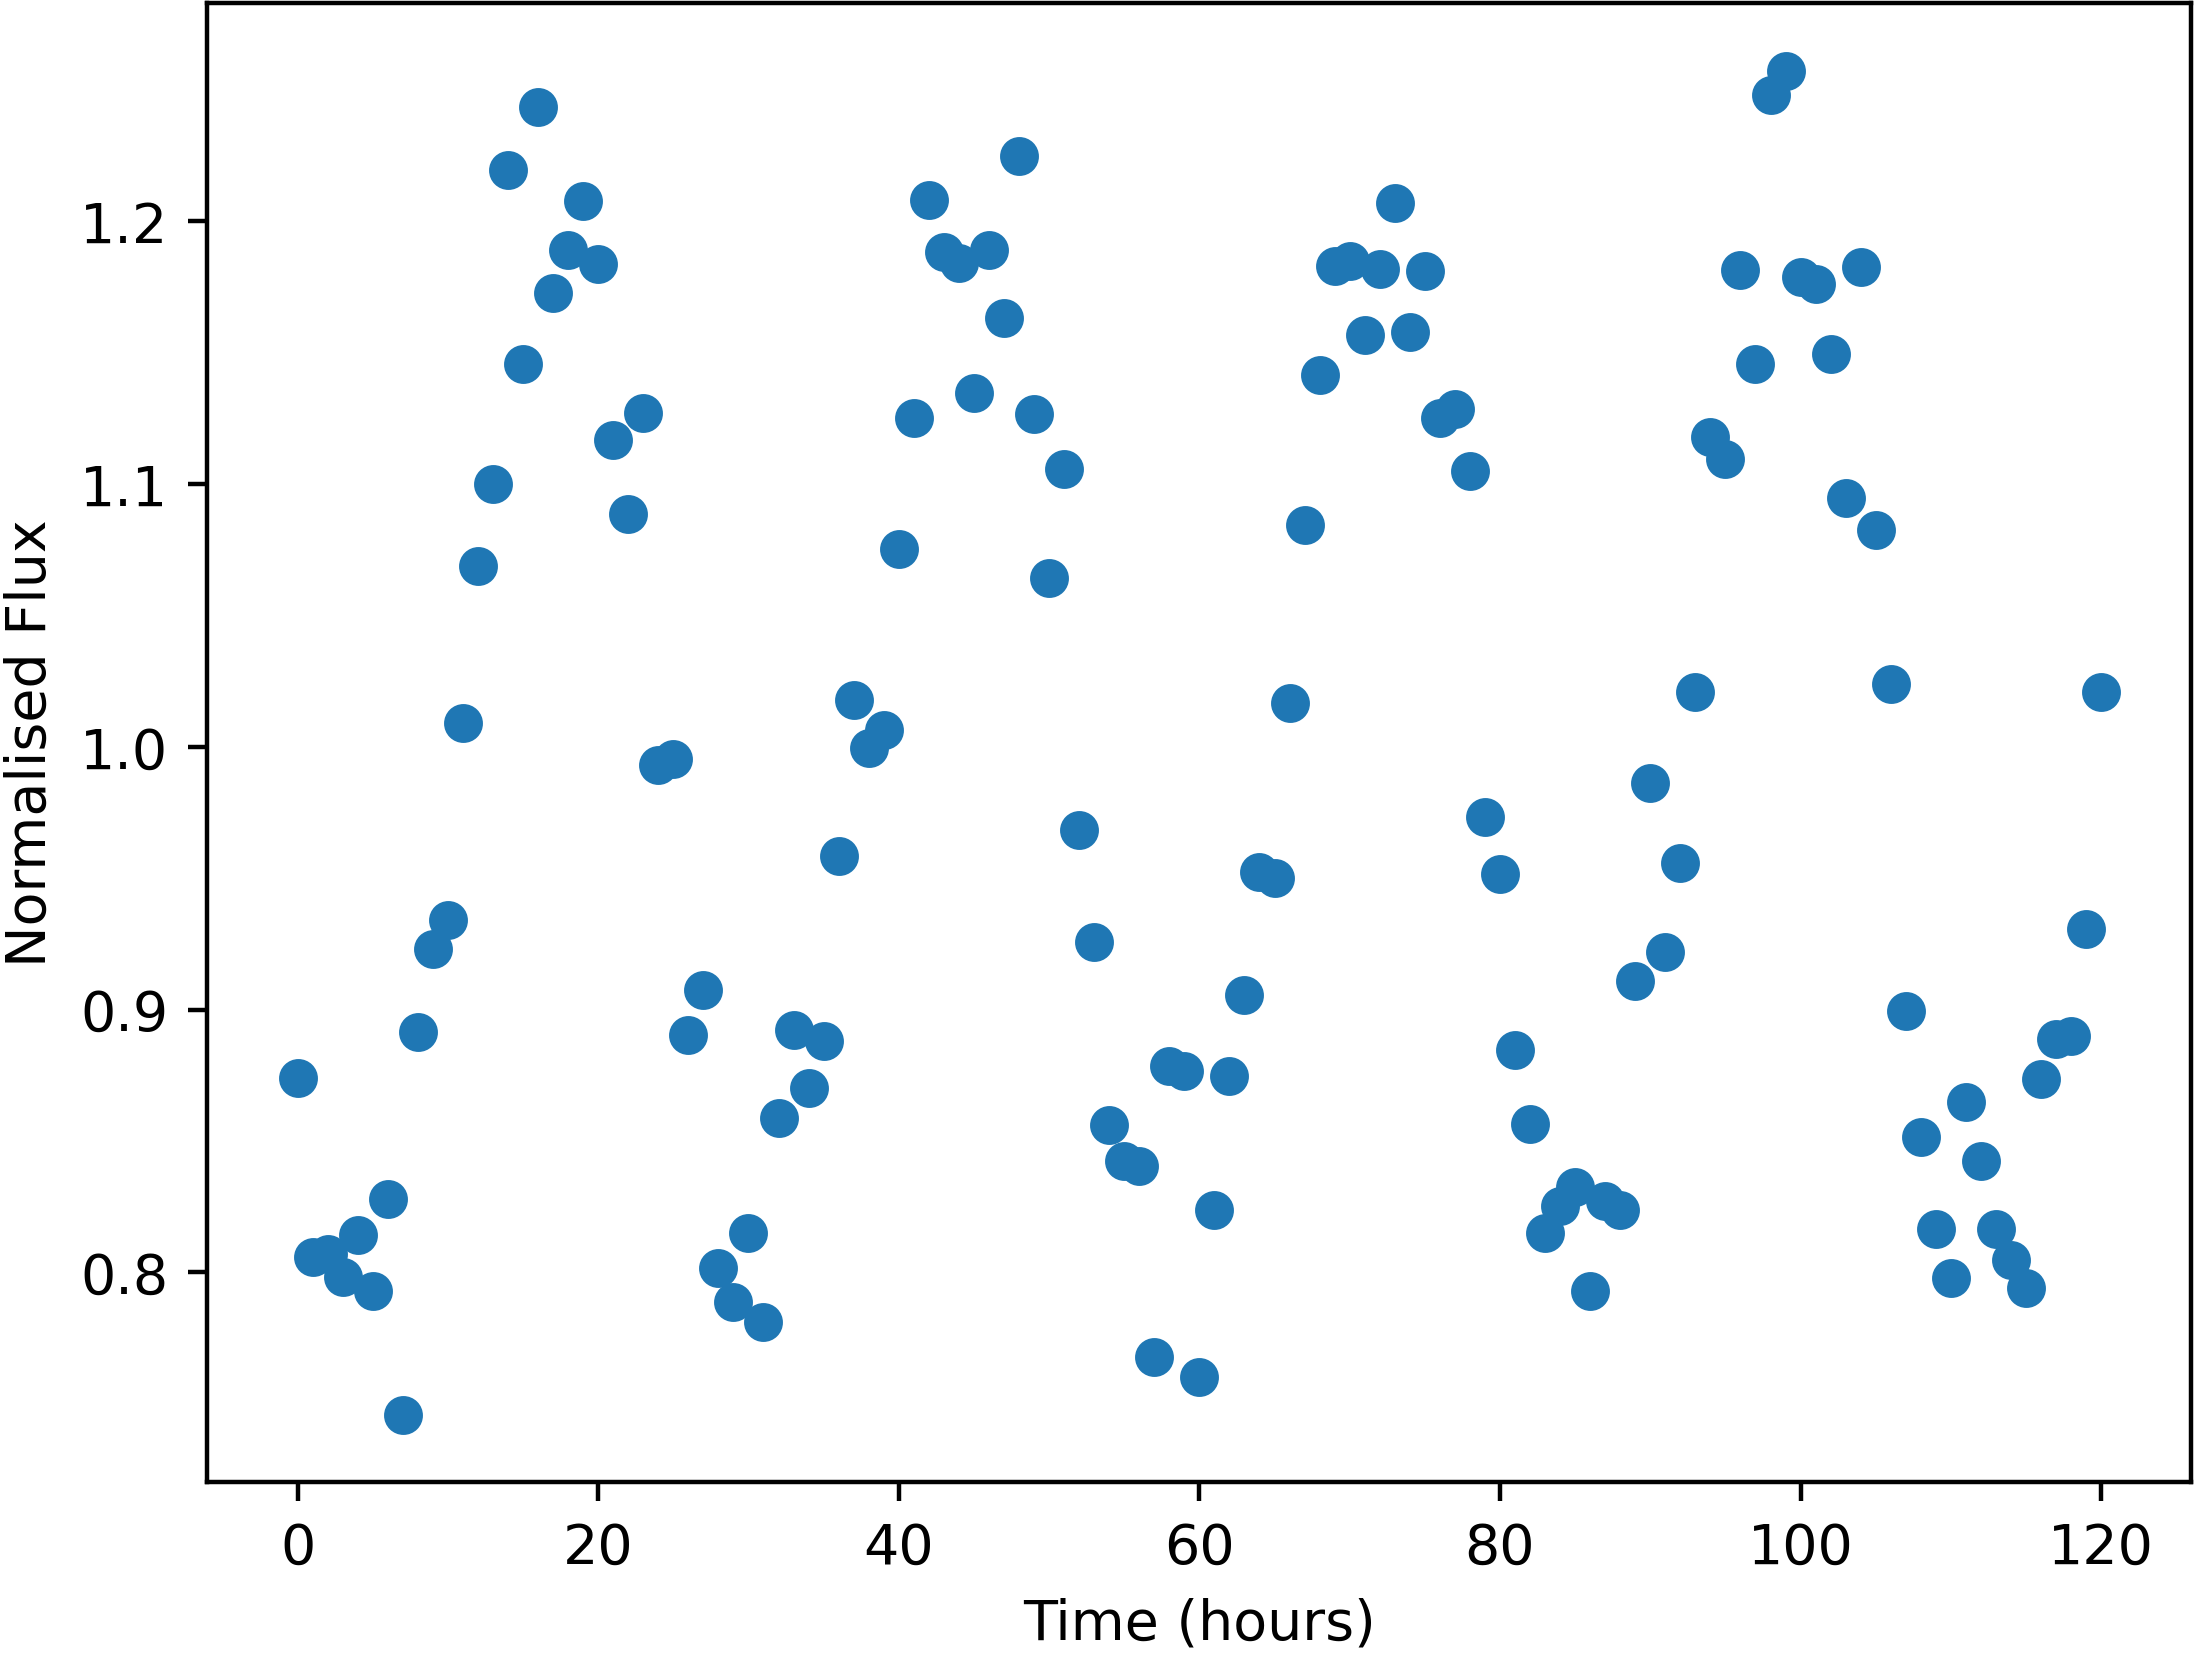

The table this chart was drawn from, first rows:
Time, NormalisedFlux
0.0, 0.8739
1.0, 0.8059
2.0, 0.8068
3.0, 0.7981
4.0, 0.8142
5.0, 0.793
6.0, 0.8279
7.0, 0.7458
8.0, 0.8916
9.0, 0.9233
10.0, 0.9342
11.0, 1.009
12.0, 1.069
13.0, 1.1
14.0, 1.22
15.0, 1.146
16.0, 1.243
17.0, 1.173
18.0, 1.189
19.0, 1.208
20.0, 1.184
21.0, 1.117
22.0, 1.089
23.0, 1.127
24.0, 0.9931
25.0, 0.9954
26.0, 0.8902
27.0, 0.9076
28.0, 0.8018
29.0, 0.7886
30.0, 0.8148
31.0, 0.7812
32.0, 0.8589
33.0, 0.8923
34.0, 0.87
35.0, 0.8881
36.0, 0.9586
37.0, 1.018
38.0, 0.9998
39.0, 1.006
40.0, 1.075
41.0, 1.125
42.0, 1.208
43.0, 1.188
44.0, 1.184
45.0, 1.135
46.0, 1.189
47.0, 1.163
48.0, 1.225
49.0, 1.127
50.0, 1.064
51.0, 1.106
52.0, 0.9684
53.0, 0.9259
54.0, 0.856
55.0, 0.8424
56.0, 0.8404
57.0, 0.7678
58.0, 0.8785
59.0, 0.8766
... 61 more rows
